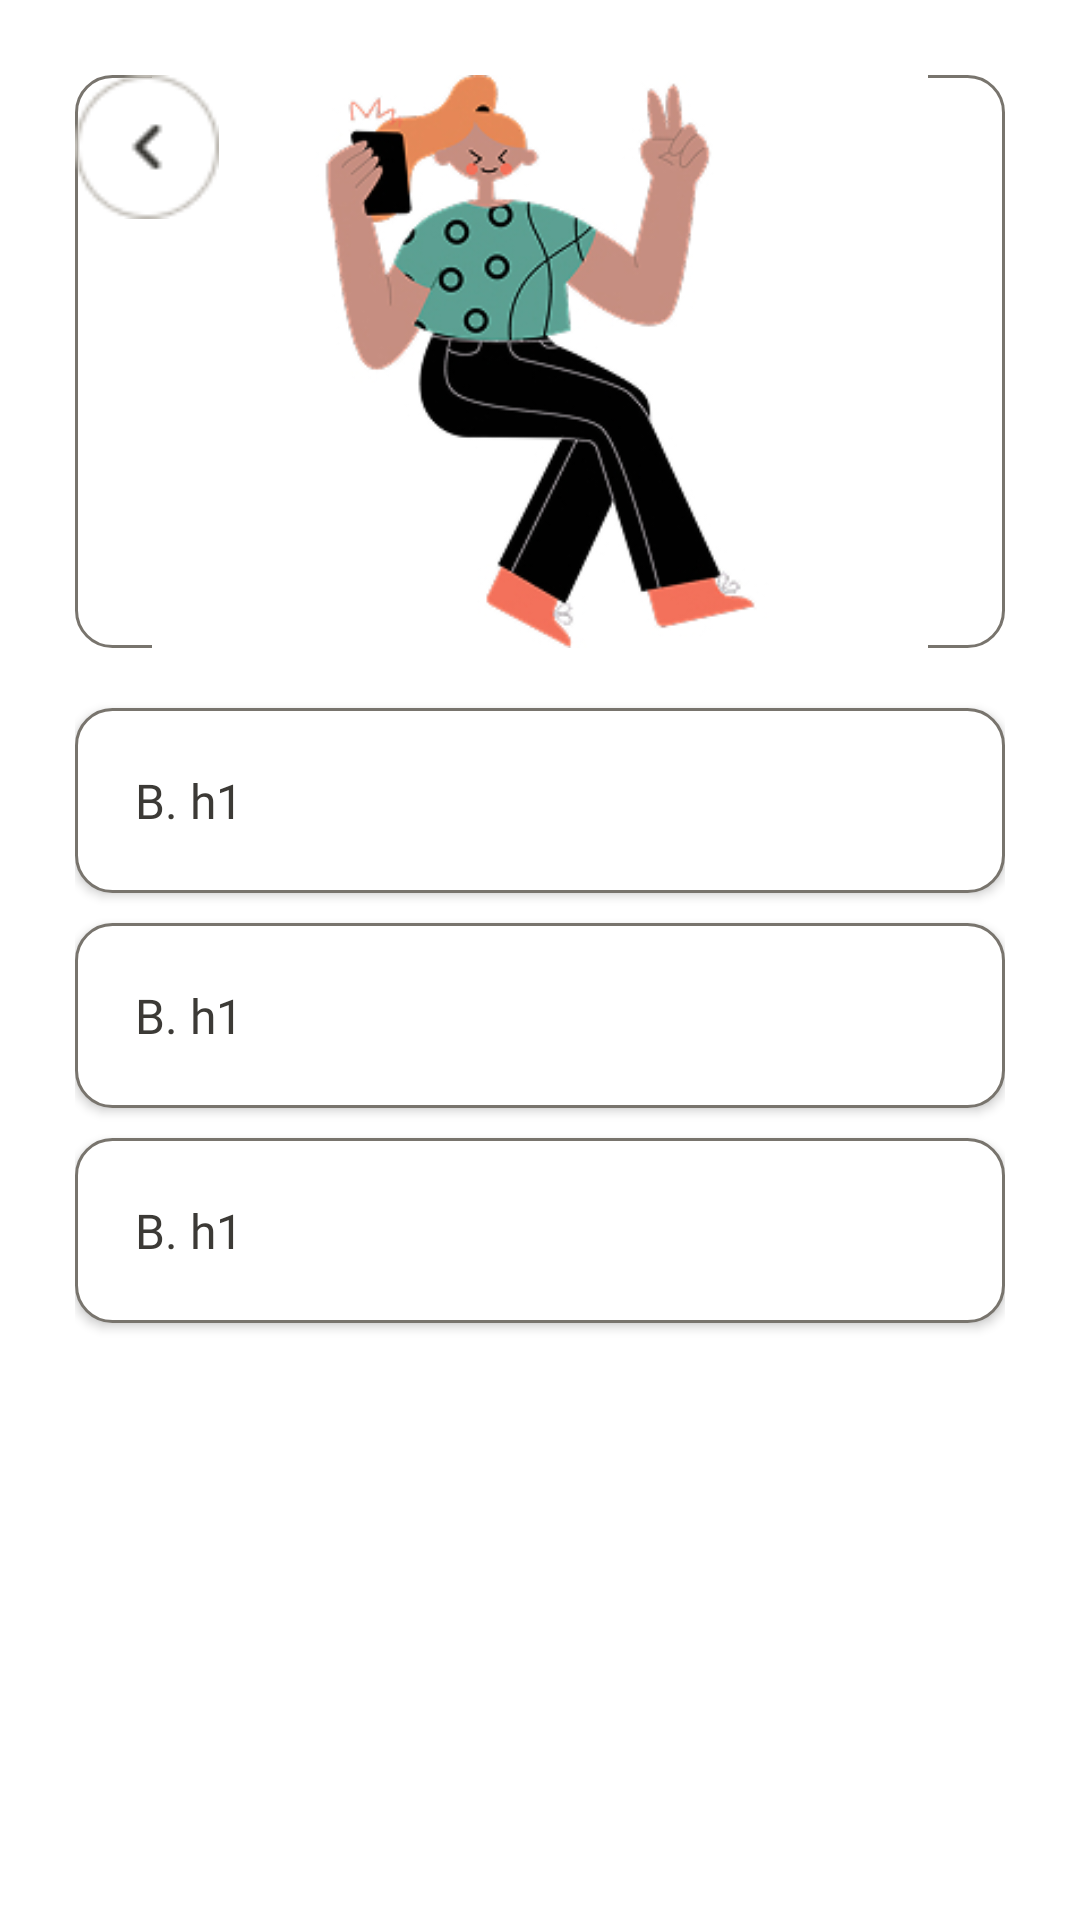

Reconstruct the res/layout file that produces this screen, plus the resources it refers to.
<!-- AndroidManifest.xml: application theme Theme.Practice -->
<!-- res/layout/activity_test_content.xml -->
<?xml version="1.0" encoding="utf-8"?>
<androidx.constraintlayout.widget.ConstraintLayout xmlns:android="http://schemas.android.com/apk/res/android"
    android:layout_width="match_parent"
    android:layout_height="match_parent"
    xmlns:app="http://schemas.android.com/apk/res-auto"
    android:background="@color/white"
    android:padding="25dp">
    <androidx.appcompat.widget.AppCompatButton
        android:layout_width="48dp"
        android:layout_height="48dp"
        android:background="@drawable/button5"
        android:id="@+id/button_cancel"
        app:layout_constraintLeft_toLeftOf="parent"
        app:layout_constraintTop_toTopOf="parent"/>
    <TextView
        android:id="@+id/name_courses_title"
        android:layout_width="match_parent"
        android:layout_height="48dp"
        android:fontFamily="@font/rubik_medium"
        android:text=""
        android:textSize="24sp"
        android:gravity="center_vertical|center_horizontal"
        app:layout_constraintTop_toTopOf="parent"
        app:layout_constraintLeft_toLeftOf="parent"
        app:layout_constraintRight_toRightOf="parent"
        />
    <TextView
        android:id="@+id/name_lessons_title"
        android:layout_width="match_parent"
        android:layout_height="wrap_content"
        android:fontFamily="@font/rubik_medium"
        android:text="Tagsdfkj"
        android:textSize="24sp"
        android:gravity="center_vertical|center_horizontal"
        android:layout_marginTop="20dp"
        app:layout_constraintTop_toBottomOf="@+id/number_lessons_title"
        app:layout_constraintLeft_toLeftOf="parent"
        app:layout_constraintRight_toRightOf="parent"
        />

    <TextView
        android:id="@+id/number_lessons_title"
        android:layout_width="match_parent"
        android:layout_height="wrap_content"
        android:layout_marginTop="5dp"
        android:fontFamily="@font/inter"
        android:textColor="@color/accent2"
        android:gravity="center_vertical|center_horizontal"
        android:text="Tagsdfkj"
        android:textSize="14sp"
        app:layout_constraintLeft_toLeftOf="parent"
        app:layout_constraintRight_toRightOf="parent"
        app:layout_constraintTop_toBottomOf="@+id/name_courses_title" />

    <LinearLayout
        android:layout_width="match_parent"
        android:layout_height="wrap_content"
        app:layout_constraintBottom_toBottomOf="parent"
        app:layout_constraintLeft_toLeftOf="parent"
        app:layout_constraintRight_toRightOf="parent"
        android:orientation="vertical">
        <ImageView
            android:layout_width="match_parent"
            android:layout_height="191dp"
            android:id="@+id/image_question"
            android:scaleType="fitCenter"
            android:cropToPadding="true"
            android:background="@drawable/button3"
            android:layout_marginBottom="20dp"
            android:src="@drawable/illustration3"/>
        <androidx.appcompat.widget.AppCompatButton
            android:layout_width="match_parent"
            android:layout_height="wrap_content"
            android:background="@drawable/buttons10"
            android:textAlignment="textStart"
            android:text="B. h1"
            android:textColor="@color/accent7"
            android:textAllCaps="false"
            android:textSize="16sp"
            android:fontFamily="@font/rubik"
            android:padding="20dp"
            android:layout_marginBottom="10dp"
            android:id="@+id/answer3_button"/>
        <androidx.appcompat.widget.AppCompatButton
            android:layout_width="match_parent"
            android:layout_height="wrap_content"
            android:background="@drawable/buttons10"
            android:textAlignment="textStart"
            android:text="B. h1"
            android:textColor="@color/accent7"
            android:textAllCaps="false"
            android:textSize="16sp"
            android:fontFamily="@font/rubik"
            android:padding="20dp"
            android:layout_marginBottom="10dp"
            android:id="@+id/answer2_button"/>
        <androidx.appcompat.widget.AppCompatButton
            android:layout_width="match_parent"
            android:layout_height="wrap_content"
            android:background="@drawable/buttons10"
            android:textAlignment="textStart"
            android:text="B. h1"
            android:textColor="@color/accent7"
            android:textAllCaps="false"
            android:textSize="16sp"
            android:fontFamily="@font/rubik"
            android:padding="20dp"
            android:layout_marginBottom="150dp"
            android:id="@+id/answer1_button"/>
        <androidx.appcompat.widget.AppCompatButton
            android:layout_width="match_parent"
            android:layout_height="wrap_content"
            android:background="@drawable/button1"
            android:text="@string/continue_button"
            android:textColor="@color/white"
            android:textAllCaps="false"
            android:textSize="16dp"
            android:fontFamily="@font/rubik_medium"
            android:padding="15dp"
            android:layout_margin="20dp"
            android:id="@+id/continue_button"/>

    </LinearLayout>
</androidx.constraintlayout.widget.ConstraintLayout>
<!-- resources referenced by this layout -->
<resources>
  <color name="accent2">#78746D</color>
  <color name="accent7">#3C3A36</color>
  <color name="white">#FFFFFFFF</color>
  <!-- drawable button1 (drawable) -->
  <?xml version="1.0" encoding="utf-8"?>
      <shape xmlns:android="http://schemas.android.com/apk/res/android" >
  
          <solid android:color="@color/accent" />
          <corners
              android:radius="15dp"
              />
  
      </shape>
  <!-- drawable button3 (drawable) -->
  <?xml version="1.0" encoding="utf-8"?>
  <shape xmlns:android="http://schemas.android.com/apk/res/android" >
  
      <solid android:color="@color/white" />
      <stroke android:width="1dp" android:color="@color/accent2" />
      <corners
          android:radius="12dp"/>
  
  </shape>
  <!-- drawable button5: png bitmap (drawable, 1145 bytes) -->
  <!-- drawable buttons10 (drawable) -->
  <?xml version="1.0" encoding="utf-8"?>
  <selector xmlns:android="http://schemas.android.com/apk/res/android">
      <item
          android:state_focused="false"
          android:state_pressed="true"
          android:drawable="@drawable/button8" />
  
      <item android:drawable="@drawable/button3" />
  </selector>
  <!-- drawable illustration3: jpg bitmap (drawable, 44263 bytes) -->
  <string name="continue_button">Continue</string>
  <style name="Theme.Practice" parent="Base.Theme.Practice" />
  <color name="accent">#E3562A</color>
  <!-- drawable button8 (drawable) -->
  <?xml version="1.0" encoding="utf-8"?>
  <shape xmlns:android="http://schemas.android.com/apk/res/android" >
  
      <solid android:color="@color/white" />
      <stroke android:width="2dp" android:color="@color/accent" />
      <corners
          android:radius="16dp"/>
  
  </shape>
  <style name="Base.Theme.Practice" parent="Theme.Material3.DayNight.NoActionBar">
          <item name="colorPrimary">@color/accent2</item>
          <item name="colorPrimaryDark">@color/accent2</item>
          <item name="colorAccent">@color/accent</item>
      </style>
</resources>
